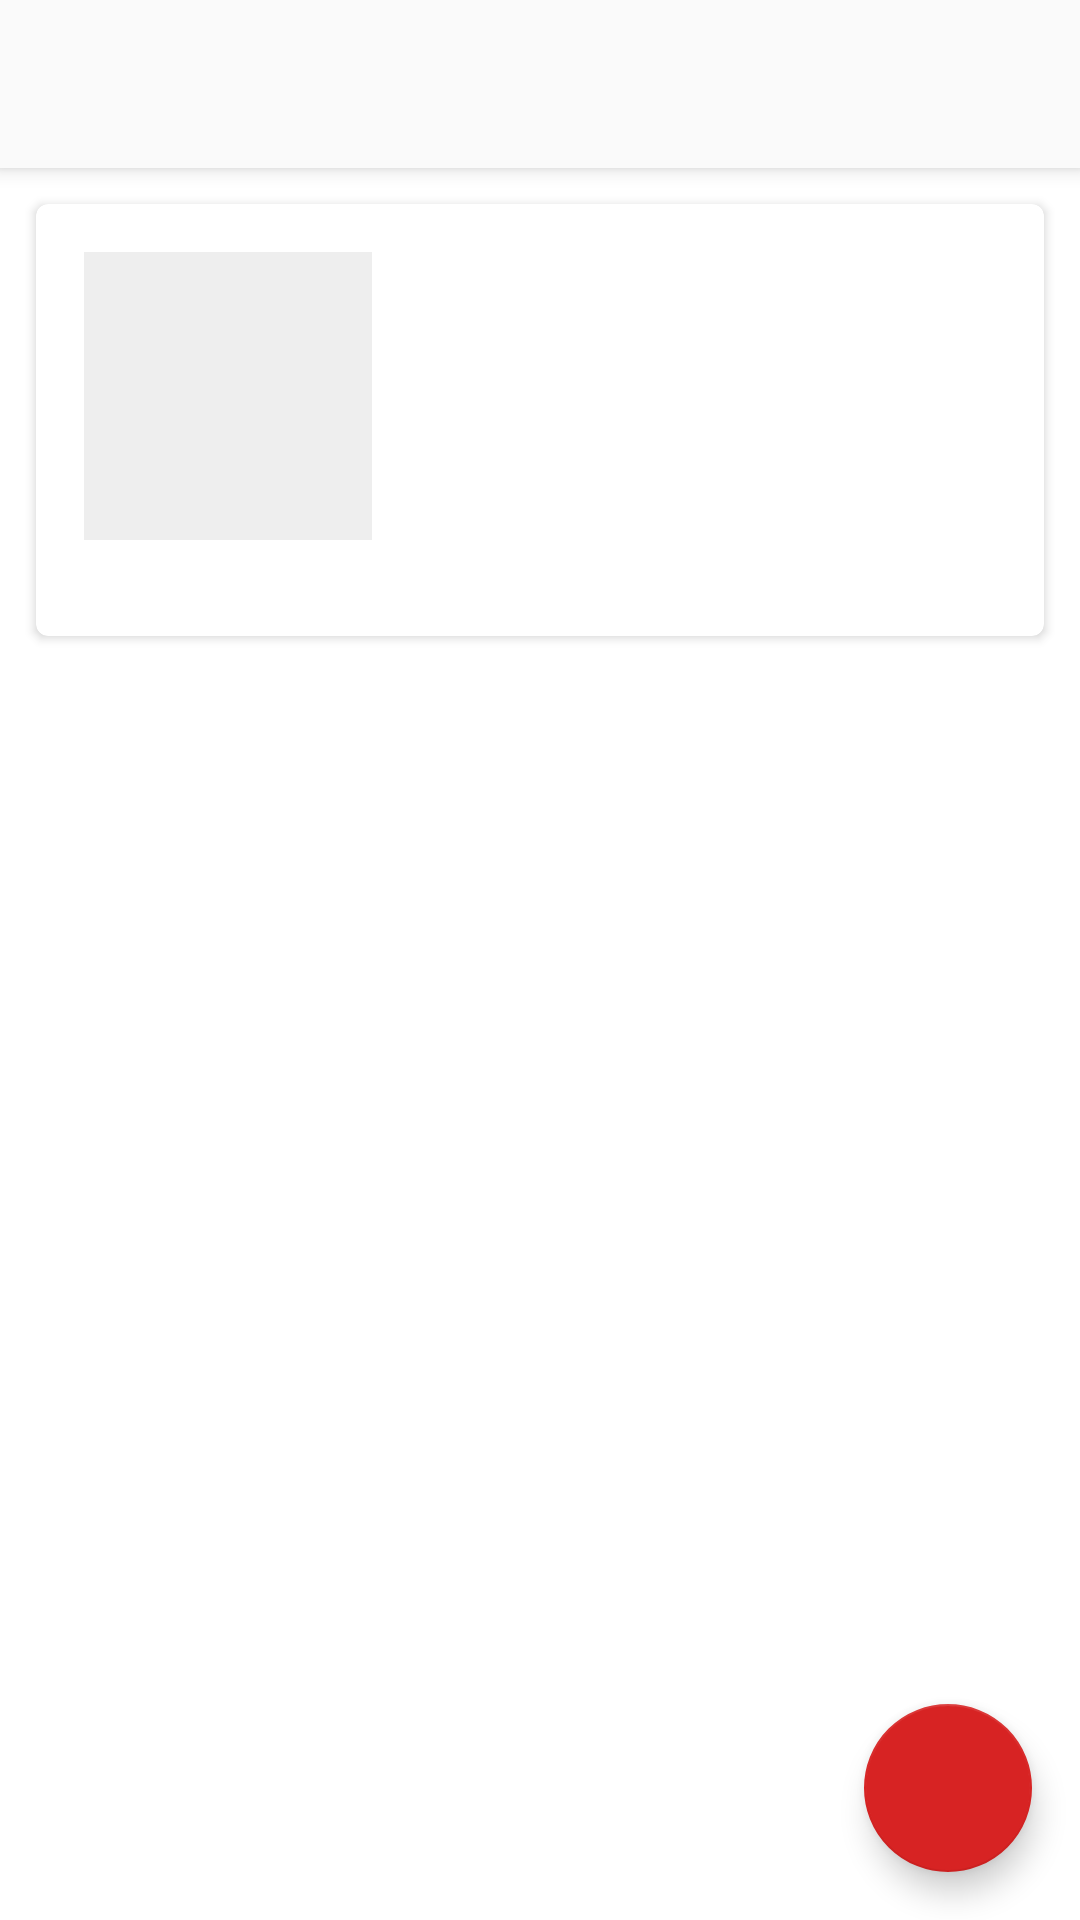

Android layout source for this screen:
<!-- AndroidManifest.xml: application theme AppTheme -->
<!-- res/layout/activity_upload.xml -->
<?xml version="1.0" encoding="utf-8"?>
<android.support.design.widget.CoordinatorLayout xmlns:android="http://schemas.android.com/apk/res/android"
    xmlns:app="http://schemas.android.com/apk/res-auto"
    xmlns:card_view="http://schemas.android.com/apk/res-auto"
    xmlns:tools="http://schemas.android.com/tools"
    android:layout_width="match_parent"
    android:layout_height="match_parent"
    android:background="@color/colorPrimary"
    tools:context="com.yellowsoft.subhankar.pokesnap.UploadActivity">

    <android.support.design.widget.AppBarLayout
        android:layout_width="match_parent"
        android:layout_height="wrap_content"
        android:fitsSystemWindows="true"
        android:theme="@style/AppTheme.AppBarOverlay">

        <android.support.v7.widget.Toolbar
            android:id="@+id/toolbar"
            android:layout_width="match_parent"
            android:layout_height="?attr/actionBarSize"
            android:background="?attr/colorPrimary"
            android:theme="@style/AppTheme.AppBarOverlay"
            app:popupTheme="@style/AppTheme.PopupOverlay" />

    </android.support.design.widget.AppBarLayout>

    <ScrollView
        android:layout_width="match_parent"
        android:layout_height="match_parent"
        android:background="#ffffff"
        app:layout_behavior="@string/appbar_scrolling_view_behavior">

        <LinearLayout
            android:layout_width="match_parent"
            android:layout_height="wrap_content"
            android:orientation="vertical">

            <android.support.v7.widget.CardView
                android:id="@+id/card_view"
                android:layout_width="match_parent"
                android:layout_height="wrap_content"
                android:layout_gravity="center"
                android:layout_margin="12dp"
                card_view:cardCornerRadius="4dp">

                <LinearLayout
                    android:layout_width="match_parent"
                    android:layout_height="wrap_content"
                    android:orientation="vertical"
                    android:paddingBottom="16dp">

                    <LinearLayout
                        android:layout_width="match_parent"
                        android:layout_height="wrap_content"
                        android:padding="16dp">

                        <ImageView
                            android:id="@+id/ivPhoto"
                            android:layout_width="@dimen/publish_photo_thumbnail_size"
                            android:layout_height="@dimen/publish_photo_thumbnail_size"
                            android:layout_marginRight="16dp"
                            android:background="#eeeeee" />

                        <EditText
                            android:id="@+id/etDescription"
                            android:layout_width="0dp"
                            android:layout_height="96dp"
                            android:layout_weight="1"
                            android:background="@android:color/transparent"
                            android:gravity="top"
                            android:lines="3"
                            android:padding="8dp"
                            android:textColor="#333333"
                            android:textSize="14sp" />
                    </LinearLayout>
                </LinearLayout>
            </android.support.v7.widget.CardView>
        </LinearLayout>
    </ScrollView>

    <android.support.design.widget.FloatingActionButton
        android:id="@+id/fabDone"
        android:layout_width="wrap_content"
        android:layout_height="wrap_content"
        android:layout_gravity="bottom|end"
        android:layout_margin="@dimen/fab_margin"
        android:src="@mipmap/ic_done_black_24dp" />

</android.support.design.widget.CoordinatorLayout>
<!-- resources referenced by this layout -->
<resources>
  <color name="colorPrimary">#fafafa</color>
  <dimen name="fab_margin">16dp</dimen>
  <dimen name="publish_photo_thumbnail_size">96dp</dimen>
  <style name="AppTheme.AppBarOverlay" parent="ThemeOverlay.AppCompat.Light" />
  <style name="AppTheme.PopupOverlay" parent="ThemeOverlay.AppCompat.Dark.ActionBar" />
  <style name="AppTheme" parent="Theme.AppCompat.Light.NoActionBar">
          
          <item name="colorPrimary">@color/colorPrimary</item>
          <item name="colorPrimaryDark">@color/colorPrimaryDark</item>
          <item name="colorAccent">@color/colorAccent</item>
      </style>
  <color name="colorPrimaryDark">#9e9e9e</color>
  <color name="colorAccent">#d72323</color>
</resources>
